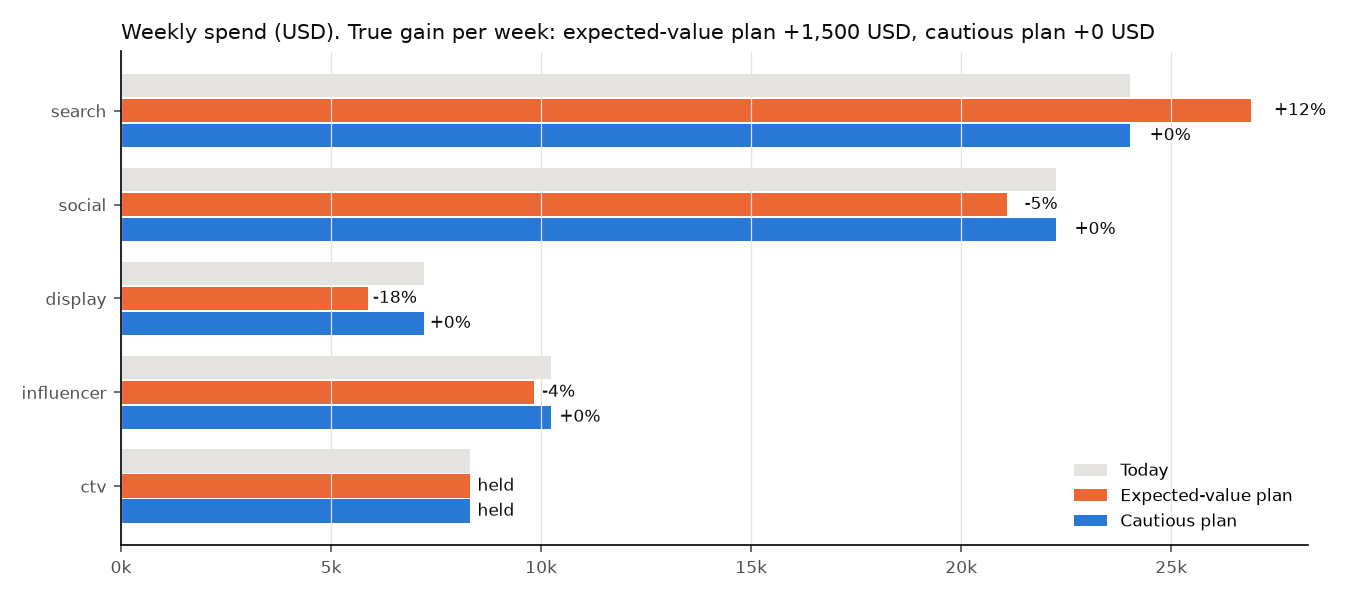

Source data for this figure (header and first rows):
, current_spend, expected_value, expected_value, cautious, cautious
, , planned_spend, change_%, planned_spend, change_%
channel, , , , , 
search, 24006, 26906, 12.1, 24006, 0.0
social, 22252, 21085, -5.2, 22252, 0.0
display, 7206, 5877, -18.4, 7206, 0.0
influencer, 10229, 9824, -4.0, 10229, 0.0
ctv, 8317, 8317, 0.0, 8317, 0.0
